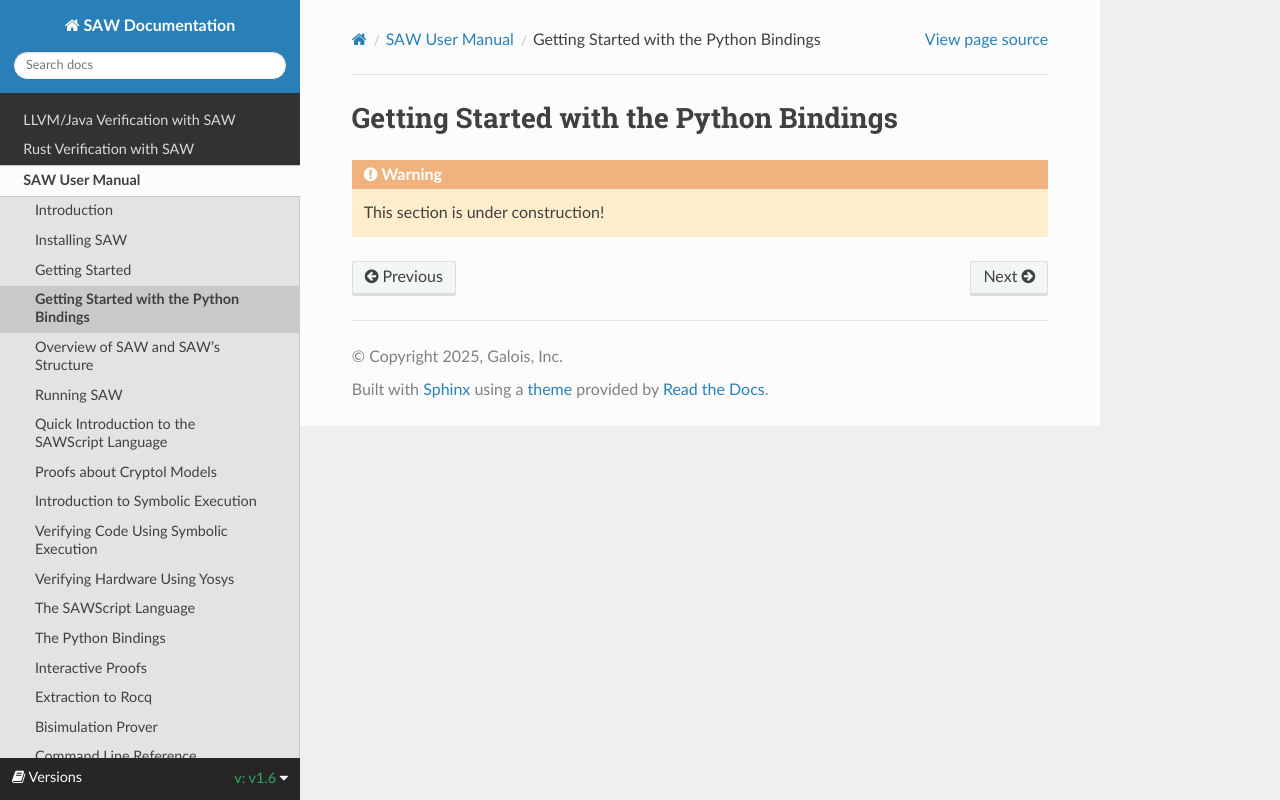

repository: GaloisInc/saw-script · page: 1.6/saw-user-manual/getting-started-python.html · generator: sphinx

# Getting Started with the Python Bindings

:::{warning}
This section is under construction!
:::
